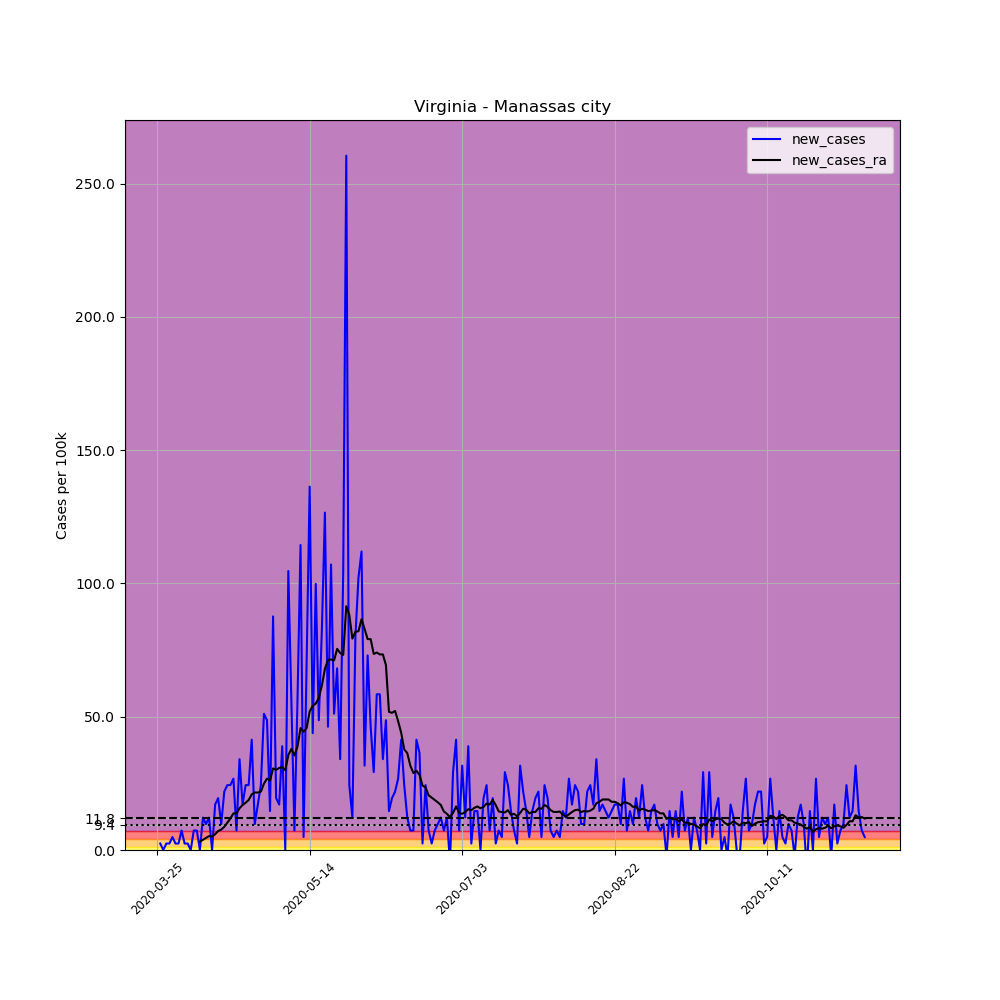

The file beside this chart, header and first rows:
, date, county, state, fips, cases, deaths, COUNTY, STNAME, CTYNAME, POPESTIMATE2019, per_100k, new_cases, new_cases_ra
357114, 2020-03-25, Manassas city, Virginia, 51683, 2, 0, 683, Virginia, Manassas city, 41085, 4.868, , 
357115, 2020-03-26, Manassas city, Virginia, 51683, 3, 0, 683, Virginia, Manassas city, 41085, 7.302, 2.434, 
357116, 2020-03-27, Manassas city, Virginia, 51683, 3, 0, 683, Virginia, Manassas city, 41085, 7.302, 0.0, 
357117, 2020-03-28, Manassas city, Virginia, 51683, 4, 0, 683, Virginia, Manassas city, 41085, 9.736, 2.434, 
357118, 2020-03-29, Manassas city, Virginia, 51683, 5, 0, 683, Virginia, Manassas city, 41085, 12.17, 2.434, 
357119, 2020-03-30, Manassas city, Virginia, 51683, 7, 0, 683, Virginia, Manassas city, 41085, 17.04, 4.868, 
357120, 2020-03-31, Manassas city, Virginia, 51683, 8, 0, 683, Virginia, Manassas city, 41085, 19.47, 2.434, 
357121, 2020-04-01, Manassas city, Virginia, 51683, 9, 0, 683, Virginia, Manassas city, 41085, 21.91, 2.434, 
357122, 2020-04-02, Manassas city, Virginia, 51683, 12, 0, 683, Virginia, Manassas city, 41085, 29.21, 7.302, 
357123, 2020-04-03, Manassas city, Virginia, 51683, 13, 0, 683, Virginia, Manassas city, 41085, 31.64, 2.434, 
357124, 2020-04-04, Manassas city, Virginia, 51683, 14, 0, 683, Virginia, Manassas city, 41085, 34.08, 2.434, 
357125, 2020-04-05, Manassas city, Virginia, 51683, 14, 0, 683, Virginia, Manassas city, 41085, 34.08, 0.0, 
357126, 2020-04-06, Manassas city, Virginia, 51683, 17, 0, 683, Virginia, Manassas city, 41085, 41.38, 7.302, 
357127, 2020-04-07, Manassas city, Virginia, 51683, 20, 0, 683, Virginia, Manassas city, 41085, 48.68, 7.302, 
357128, 2020-04-08, Manassas city, Virginia, 51683, 20, 0, 683, Virginia, Manassas city, 41085, 48.68, 0.0, 3.129
357129, 2020-04-09, Manassas city, Virginia, 51683, 25, 0, 683, Virginia, Manassas city, 41085, 60.85, 12.17, 3.825
357130, 2020-04-10, Manassas city, Virginia, 51683, 29, 0, 683, Virginia, Manassas city, 41085, 70.59, 9.736, 4.52
357131, 2020-04-11, Manassas city, Virginia, 51683, 34, 0, 683, Virginia, Manassas city, 41085, 82.76, 12.17, 5.216
357132, 2020-04-12, Manassas city, Virginia, 51683, 34, 0, 683, Virginia, Manassas city, 41085, 82.76, 0.0, 5.042
357133, 2020-04-13, Manassas city, Virginia, 51683, 41, 0, 683, Virginia, Manassas city, 41085, 99.79, 17.04, 5.911
357134, 2020-04-14, Manassas city, Virginia, 51683, 49, 0, 683, Virginia, Manassas city, 41085, 119.3, 19.47, 7.128
357135, 2020-04-15, Manassas city, Virginia, 51683, 53, 0, 683, Virginia, Manassas city, 41085, 129, 9.736, 7.65
357136, 2020-04-16, Manassas city, Virginia, 51683, 62, 0, 683, Virginia, Manassas city, 41085, 150.9, 21.91, 8.693
357137, 2020-04-17, Manassas city, Virginia, 51683, 72, 0, 683, Virginia, Manassas city, 41085, 175.2, 24.34, 10.26
357138, 2020-04-18, Manassas city, Virginia, 51683, 82, 0, 683, Virginia, Manassas city, 41085, 199.6, 24.34, 11.82
357139, 2020-04-19, Manassas city, Virginia, 51683, 93, 0, 683, Virginia, Manassas city, 41085, 226.4, 26.77, 13.73
357140, 2020-04-20, Manassas city, Virginia, 51683, 96, 0, 683, Virginia, Manassas city, 41085, 233.7, 7.302, 13.73
357141, 2020-04-21, Manassas city, Virginia, 51683, 110, 0, 683, Virginia, Manassas city, 41085, 267.7, 34.08, 15.65
357142, 2020-04-22, Manassas city, Virginia, 51683, 117, 0, 683, Virginia, Manassas city, 41085, 284.8, 17.04, 16.86
357143, 2020-04-23, Manassas city, Virginia, 51683, 127, 1, 683, Virginia, Manassas city, 41085, 309.1, 24.34, 17.73
357144, 2020-04-24, Manassas city, Virginia, 51683, 137, 1, 683, Virginia, Manassas city, 41085, 333.5, 24.34, 18.78
357145, 2020-04-25, Manassas city, Virginia, 51683, 154, 1, 683, Virginia, Manassas city, 41085, 374.8, 41.38, 20.86
357146, 2020-04-26, Manassas city, Virginia, 51683, 158, 2, 683, Virginia, Manassas city, 41085, 384.6, 9.736, 21.56
357147, 2020-04-27, Manassas city, Virginia, 51683, 165, 2, 683, Virginia, Manassas city, 41085, 401.6, 17.04, 21.56
357148, 2020-04-28, Manassas city, Virginia, 51683, 175, 2, 683, Virginia, Manassas city, 41085, 425.9, 24.34, 21.91
357149, 2020-04-29, Manassas city, Virginia, 51683, 196, 3, 683, Virginia, Manassas city, 41085, 477.1, 51.11, 24.86
357150, 2020-04-30, Manassas city, Virginia, 51683, 216, 2, 683, Virginia, Manassas city, 41085, 525.7, 48.68, 26.77
357151, 2020-05-01, Manassas city, Virginia, 51683, 222, 2, 683, Virginia, Manassas city, 41085, 540.3, 14.6, 26.08
357152, 2020-05-02, Manassas city, Virginia, 51683, 258, 2, 683, Virginia, Manassas city, 41085, 628, 87.62, 30.6
357153, 2020-05-03, Manassas city, Virginia, 51683, 266, 1, 683, Virginia, Manassas city, 41085, 647.4, 19.47, 30.08
357154, 2020-05-04, Manassas city, Virginia, 51683, 273, 1, 683, Virginia, Manassas city, 41085, 664.5, 17.04, 30.77
357155, 2020-05-05, Manassas city, Virginia, 51683, 289, 1, 683, Virginia, Manassas city, 41085, 703.4, 38.94, 31.12
357156, 2020-05-06, Manassas city, Virginia, 51683, 289, 1, 683, Virginia, Manassas city, 41085, 703.4, 0.0, 29.9
357157, 2020-05-07, Manassas city, Virginia, 51683, 332, 1, 683, Virginia, Manassas city, 41085, 808.1, 104.7, 35.64
357158, 2020-05-08, Manassas city, Virginia, 51683, 355, 2, 683, Virginia, Manassas city, 41085, 864.1, 55.98, 37.9
357159, 2020-05-09, Manassas city, Virginia, 51683, 358, 2, 683, Virginia, Manassas city, 41085, 871.4, 7.302, 35.47
357160, 2020-05-10, Manassas city, Virginia, 51683, 381, 2, 683, Virginia, Manassas city, 41085, 927.3, 55.98, 38.77
357161, 2020-05-11, Manassas city, Virginia, 51683, 428, 3, 683, Virginia, Manassas city, 41085, 1042, 114.4, 45.72
357162, 2020-05-12, Manassas city, Virginia, 51683, 430, 3, 683, Virginia, Manassas city, 41085, 1047, 4.868, 44.33
357163, 2020-05-13, Manassas city, Virginia, 51683, 459, 4, 683, Virginia, Manassas city, 41085, 1117, 70.59, 45.72
357164, 2020-05-14, Manassas city, Virginia, 51683, 515, 5, 683, Virginia, Manassas city, 41085, 1253, 136.3, 51.98
357165, 2020-05-15, Manassas city, Virginia, 51683, 533, 5, 683, Virginia, Manassas city, 41085, 1297, 43.81, 54.07
357166, 2020-05-16, Manassas city, Virginia, 51683, 574, 5, 683, Virginia, Manassas city, 41085, 1397, 99.79, 54.94
357167, 2020-05-17, Manassas city, Virginia, 51683, 594, 5, 683, Virginia, Manassas city, 41085, 1446, 48.68, 57.02
357168, 2020-05-18, Manassas city, Virginia, 51683, 628, 5, 683, Virginia, Manassas city, 41085, 1529, 82.76, 61.72
357169, 2020-05-19, Manassas city, Virginia, 51683, 680, 5, 683, Virginia, Manassas city, 41085, 1655, 126.6, 67.98
357170, 2020-05-20, Manassas city, Virginia, 51683, 699, 6, 683, Virginia, Manassas city, 41085, 1701, 46.25, 71.28
357171, 2020-05-21, Manassas city, Virginia, 51683, 743, 6, 683, Virginia, Manassas city, 41085, 1808, 107.1, 71.45
357172, 2020-05-22, Manassas city, Virginia, 51683, 764, 7, 683, Virginia, Manassas city, 41085, 1860, 51.11, 71.11
357173, 2020-05-23, Manassas city, Virginia, 51683, 792, 7, 683, Virginia, Manassas city, 41085, 1928, 68.15, 75.45
... 173 more rows
